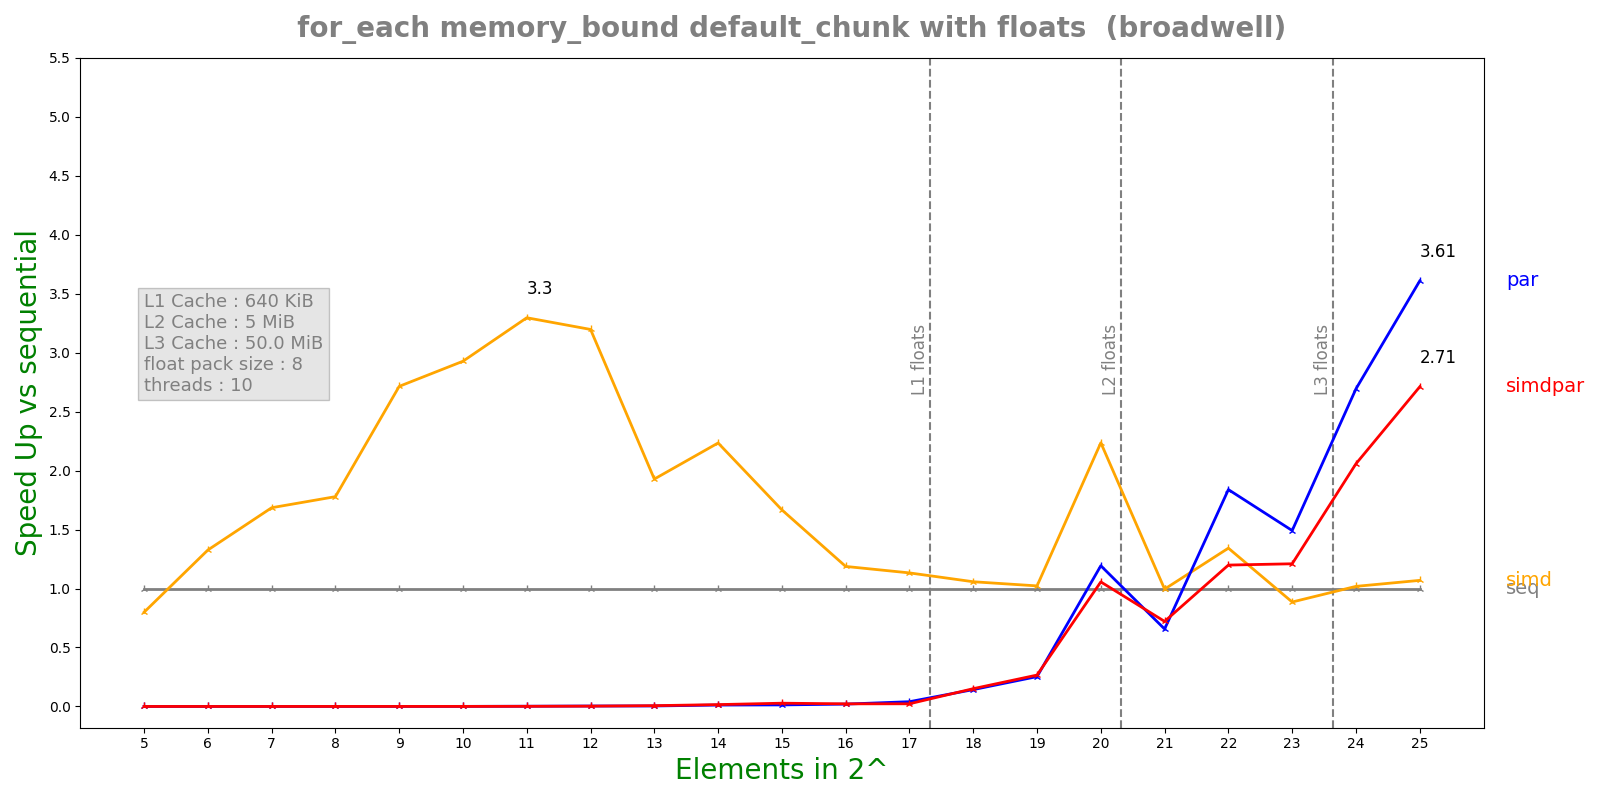

The data file committed next to this chart (first rows):
n, lane, threads, seq, simd, par, simdpar
5, 8, 10, 5.268e-08, 6.594e-08, 0.001183, 0.001015
6, 8, 10, 5.78e-08, 4.358e-08, 0.001162, 0.0009696
7, 8, 10, 8.368e-08, 4.966e-08, 0.0008701, 0.001265
8, 8, 10, 2.29e-07, 1.2872e-07, 0.001052, 0.0008851
9, 8, 10, 2.5568e-07, 9.42e-08, 0.0006763, 0.0008639
10, 8, 10, 5.0725e-07, 1.7328e-07, 0.0007933, 0.001097
11, 8, 10, 9.61417e-07, 2.9168e-07, 0.0005388, 0.0007927
12, 8, 10, 2.1455e-06, 6.7112e-07, 0.0005883, 0.0008044
13, 8, 10, 4.73342e-06, 2.45472e-06, 0.001143, 0.0007067
14, 8, 10, 9.07733e-06, 4.06304e-06, 0.000769, 0.0005798
15, 8, 10, 2.16748e-05, 1.30047e-05, 0.001663, 0.0007858
16, 8, 10, 4.05068e-05, 3.41177e-05, 0.002033, 0.001826
17, 8, 10, 9.00052e-05, 7.94779e-05, 0.002232, 0.003982
18, 8, 10, 0.0001975, 0.0001868, 0.001383, 0.00131
19, 8, 10, 0.0004215, 0.0004123, 0.001666, 0.001584
20, 8, 10, 0.001997, 0.0008933, 0.001674, 0.001891
21, 8, 10, 0.002945, 0.00296, 0.004486, 0.004084
22, 8, 10, 0.007637, 0.00569, 0.004153, 0.006371
23, 8, 10, 0.008458, 0.00955, 0.00567, 0.006991
24, 8, 10, 0.01873, 0.01839, 0.006955, 0.009102
25, 8, 10, 0.04544, 0.0425, 0.01259, 0.01676
